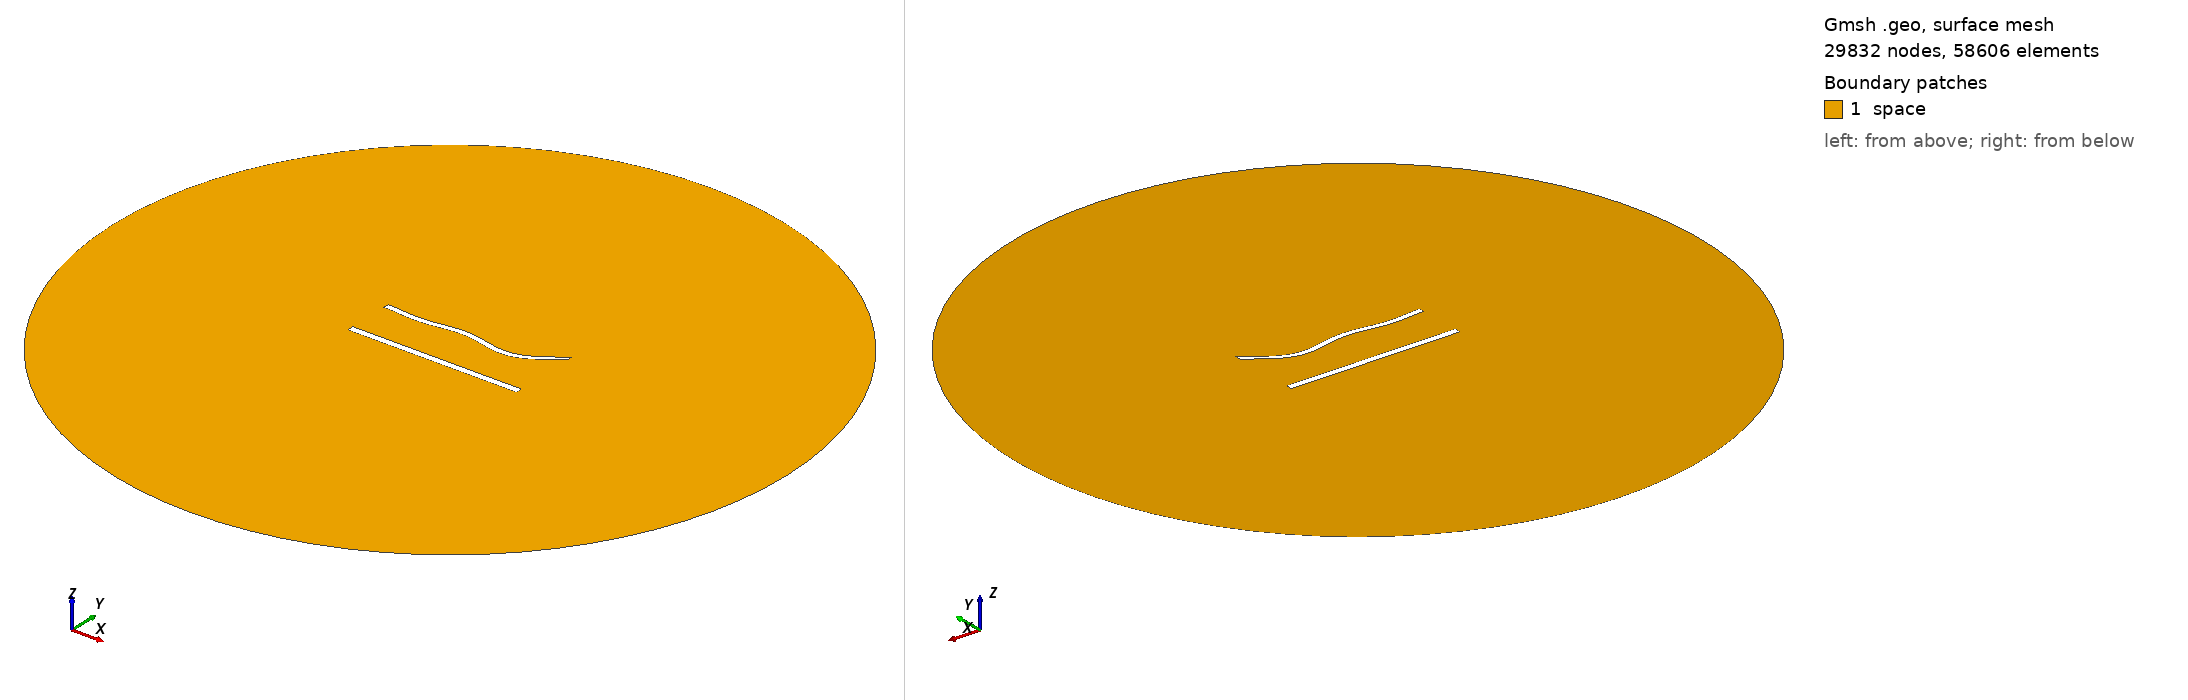

Gmsh geometry script, surface-meshed: 29832 nodes, 58606 surface elements. Boundary patches (legend numbers): 1 space. Left view from above one corner, right view from below the opposite corner. Legend entries are the model's physical surfaces. The drawing asked Gmsh for element sizes between 1% and 20% of the model's largest extent; the script's own settings can give other sizes.

=== 1114.geo (drawn) ===
//---------------------------------------
// Geometry kernel
//---------------------------------------

SetFactory("OpenCASCADE");



//---------------------------------------
// Parameters of the geometry
//---------------------------------------

// Overetch of the upper plate
overetch = 0.25;

// Distance between the plates
distance = 27.5;

// Discretization over the x axis (for the deformation)
nx = 50; 

// Length of the plate
L = 100 - overetch; 

// Number of modes
n = 4; 

// 1st mode coefficient
coeff(1) = 1.5;
beta(1) = 0.596864 * 3.1415926535 / L;

// 2nd mode coefficient
coeff(2) = -1.5;
beta(2) = 1.49418 * 3.1415926535 / L;

// 3rd mode coefficient
coeff(3) = 1.5;
beta(3) = 2.50025 * 3.1415926535 / L;

// 4th mode coefficient
coeff(4) = -1.5;
beta(4) = 3.49999 * 3.1415926535 / L;



//---------------------------------------
// Upper plate (deformed rectangle)
//---------------------------------------

// Coordiantes of the upper plate
xmin = -50;
xmax = 50 - overetch;

// Height of the upper plate
yheight = 4 - 2 * overetch;

// Indexes of the points
UpperID[] = {};
LowerID[] = {};
LeftID[] = {};
RightID[] = {};

// Point index
p = 1;

// Horizontal edges
For i In {1:nx}
    x = xmin + (i-1)*(xmax - xmin)/(nx-1);

    y_bottom = distance / 2 + overetch;
    For j In {1:n}
        C = (Cosh(beta(j)*L) + Cos(beta(j)*L)) / (Sinh(beta(j)*L) + Sin(beta(j)*L));
        y_bottom  = y_bottom + coeff(j) * (Cosh(beta(j)*(x+50)) - Cos(beta(j)*(x+50)) - C * (Sinh(beta(j)*(x+50)) - Sin(beta(j)*(x+50))));
    EndFor

    y_top = y_bottom + yheight;

    Point(p) = {x, y_top, 0, 1.0};
    UpperID[i] = p;
    p = p + 1;

    Point(p) = {x, y_bottom, 0, 1.0};
    LowerID[i] = p;
    p = p + 1;
EndFor

// Create point lists
UpperPts[] = {}; LowerPts[] = {};
For i In {1:nx}
  UpperPts[] += {UpperID[i]};
  LowerPts[] += {LowerID[i]};
EndFor

// Build splines
Spline(1) = {UpperPts[]};
Spline(2) = {LowerPts[]};
Line(3) = {LowerPts[nx-1], UpperPts[nx-1]};
Line(4) = {LowerPts[0], UpperPts[0]};

// Build the plane surface
Curve Loop(1) = {2, 3, -1, -4};
Plane Surface(1) = {1};



//---------------------------------------
// Lower plate (rectangle)
//---------------------------------------

// Vertices
Point(1001) = {-50, -distance/2, 0, 1.0};
Point(1002) = { 50, -distance/2, 0, 1.0};
Point(1003) = { 50,  -distance/2 + 4, 0, 1.0};
Point(1004) = {-50,  -distance/2 + 4, 0, 1.0};

// Edges
Line(5) = {1001, 1002};
Line(6) = {1002, 1003};
Line(7) = {1003, 1004};
Line(8) = {1004, 1001};

// Plane surface
Line Loop(2) = {5, 6, 7, 8};
Plane Surface(2) = {2}; 



//---------------------------------------
// Outer (fictious) boundary
//---------------------------------------

// Points
Point(1005) = {0, 0, 0};       // Center
Point(1006) = {200, 0, 0};     // Start point
Point(1007) = {0, 200, 0};     // 90 degrees
Point(1008) = {-200, 0, 0};    // 180 degrees
Point(1009) = {0, -200, 0};    // 270 degrees

// Circle arcs (each needs start, center, end)
Circle(9) = {1006, 1005, 1007};
Circle(10) = {1007, 1005, 1008};
Circle(11) = {1008, 1005, 1009};
Circle(12) = {1009, 1005, 1006};

// Plane surface for the entire domain
Curve Loop(3) = {9, 10, 11, 12};
Surface(3) = {3};

// Subtract the plates from the whole domain to obtain the actual domain where we want to solve the equations
BooleanDifference{ Surface{3}; Delete; }{ Surface{1}; Surface{2}; Delete; }




//---------------------------------------
// Transfinite Lines/Curves
//---------------------------------------

// Set the number of points on the boundaries
r = 6;
d = 0.15;

// Plates
Transfinite Curve {1} = 50*r/4 Using Progression 1;
Transfinite Line {2} = 50*r Using Progression 1;
Transfinite Curve {3, 4} = 2*r Using Progression 1+d;
Transfinite Line {5} = 50*r/4 Using Progression 1;
Transfinite Line {7} = 50*r Using Progression 1;
Transfinite Line {6} = 2*r Using Progression 1-d;
Transfinite Line {8} = 2*r Using Progression 1+d;

// Outer boundary
Transfinite Line {9, 10, 11, 12} = 20 Using Progression 1;



//---------------------------------------
// Physical groups
//---------------------------------------                

// Physical curves (boundaries)
Physical Line("force_segment", 10) = {2};
Physical Line("upper_plate", 11) = {1, 3, 4};
Physical Line("lower_plate", 12) = {5, 6, 7, 8};
Physical Line("boundary", 20) = {9, 10, 11, 12};

// Physical Surfaces
Physical Surface("space", 30) = {3};



//---------------------------------------
// 6. Generate the Mesh
//---------------------------------------

// 2D mesh generation
Mesh 2;
